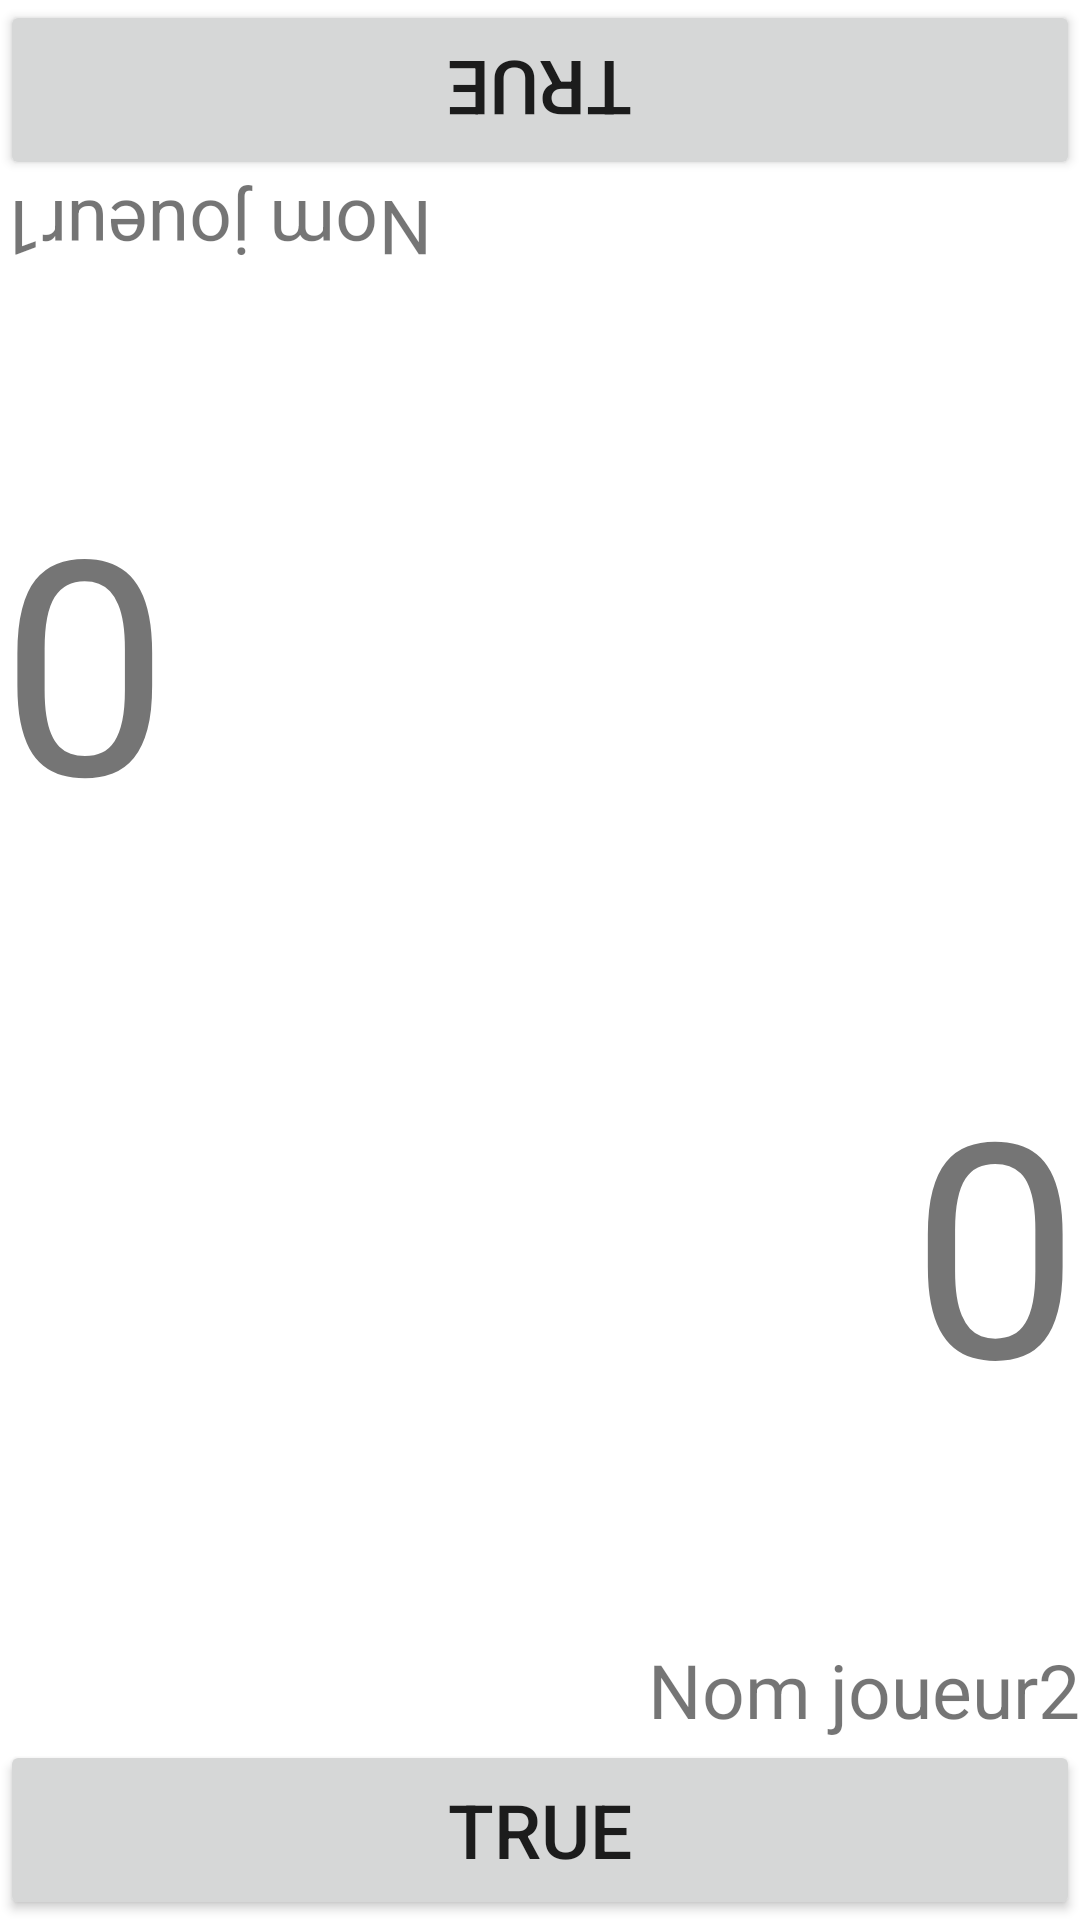

Android layout source for this screen:
<!-- AndroidManifest.xml: application theme Theme.jeu.night -->
<!-- res/layout/activity_game.xml -->
<?xml version="1.0" encoding="utf-8"?>
<androidx.constraintlayout.widget.ConstraintLayout xmlns:android="http://schemas.android.com/apk/res/android"
    xmlns:app="http://schemas.android.com/apk/res-auto"
    android:id="@+id/game_page"
    android:layout_width="match_parent"
    android:layout_height="match_parent"
    android:layout_margin="@dimen/main_component_space"
    android:orientation="vertical">

    <Button
        android:id="@+id/game_buttonTrue1"
        android:layout_width="match_parent"
        android:layout_height="60dp"
        app:layout_constraintTop_toTopOf="@+id/game_page"
        app:layout_constraintEnd_toEndOf="parent"
        app:layout_constraintStart_toStartOf="parent"
        android:rotation="180"
        android:text="@string/game_button_play"
        android:textSize="@dimen/main_text_size"/>

    <TextView
        android:id="@+id/game_question1"
        android:layout_width="wrap_content"
        android:layout_height="wrap_content"
        app:layout_constraintTop_toBottomOf="@+id/game_buttonTrue1"
        app:layout_constraintEnd_toEndOf="parent"
        app:layout_constraintStart_toStartOf="parent"
        android:layout_marginTop="@dimen/main_component_space"
        android:rotation="180"
        android:text=""
        android:textSize="@dimen/main_text_size"/>

    <TextView
        android:id="@+id/game_player1"
        android:layout_width="wrap_content"
        android:layout_height="wrap_content"
        app:layout_constraintStart_toStartOf="@id/game_page"
        app:layout_constraintTop_toBottomOf="@id/game_buttonTrue1"
        android:rotation="180"
        android:text="Nom joueur1"
        android:textSize="@dimen/main_text_size"/>

    <TextView
        android:id="@+id/game_score1"
        android:layout_width="wrap_content"
        android:layout_height="wrap_content"
        app:layout_constraintStart_toStartOf="parent"
        app:layout_constraintTop_toTopOf="@id/game_player1"
        android:layout_marginTop="@dimen/game_text_score"
        android:rotation="180"
        android:text="0"
        android:textSize="@dimen/game_text_size_score"/>

    <Button
        android:id="@+id/game_replay"
        android:layout_width="wrap_content"
        android:layout_height="wrap_content"
        app:layout_constraintStart_toEndOf="@id/game_player1"
        app:layout_constraintTop_toTopOf="parent"
        app:layout_constraintBottom_toBottomOf="parent"
        android:visibility="gone"
        android:layout_marginStart="70dp"
        android:text="@string/game_button_replay"/>

    <TextView
        android:id="@+id/game_player2"
        android:layout_width="wrap_content"
        android:layout_height="wrap_content"
        app:layout_constraintEnd_toEndOf="@id/game_page"
        app:layout_constraintBottom_toTopOf="@id/game_buttonTrue2"
        android:text="Nom joueur2"
        android:textSize="@dimen/main_text_size"/>

    <TextView
        android:id="@+id/game_score2"
        android:layout_width="wrap_content"
        android:layout_height="wrap_content"
        app:layout_constraintEnd_toEndOf="parent"
        app:layout_constraintBottom_toBottomOf="@id/game_player2"
        android:layout_marginBottom="@dimen/game_text_score"
        android:text="0"
        android:textSize="@dimen/game_text_size_score"/>

    <Button
        android:id="@+id/game_menu"
        android:layout_width="wrap_content"
        android:layout_height="wrap_content"
        app:layout_constraintEnd_toStartOf="@id/game_player2"
        app:layout_constraintTop_toTopOf="parent"
        app:layout_constraintBottom_toBottomOf="parent"
        android:visibility="gone"
        android:layout_marginEnd="70dp"
        android:text="@string/game_button_menu"/>

    <TextView
        android:id="@+id/game_question2"
        android:layout_width="wrap_content"
        android:layout_height="wrap_content"
        app:layout_constraintBottom_toTopOf="@id/game_buttonTrue2"
        app:layout_constraintEnd_toEndOf="parent"
        app:layout_constraintStart_toStartOf="parent"
        android:layout_marginBottom="@dimen/main_component_space"
        android:text=""
        android:textSize="@dimen/main_text_size"/>

    <Button
        android:id="@+id/game_buttonTrue2"
        android:layout_width="match_parent"
        android:layout_height="60dp"
        app:layout_constraintBottom_toBottomOf="@+id/game_page"
        app:layout_constraintEnd_toEndOf="parent"
        app:layout_constraintStart_toStartOf="parent"
        android:text="@string/game_button_play"
        android:textSize="@dimen/main_text_size"/>

</androidx.constraintlayout.widget.ConstraintLayout>
<!-- resources referenced by this layout -->
<resources>
  <dimen name="game_text_score">100dp</dimen>
  <dimen name="game_text_size_score">100sp</dimen>
  <dimen name="main_component_space">10dp</dimen>
  <dimen name="main_text_size">25sp</dimen>
  <string name="game_button_menu">Menu</string>
  <string name="game_button_play">True</string>
  <string name="game_button_replay">Replay</string>
  <style name="Theme.jeu.night" parent="Theme.MaterialComponents.DayNight.NoActionBar">
          <item name="colorPrimary">@color/Cyan</item>
          <item name="borderlessButtonStyle">@style/Widget.App.Button.TextButton</item>
          <item name="materialButtonOutlinedStyle">@style/Widget.App.Button.OutlinedButton</item>
          <item name="materialButtonStyle">@style/Widget.App.Button</item>
          <item name="switchStyle">@style/Widget.App.Switch</item>
      </style>
  <color name="Cyan">#68C3D4</color>
  <style name="Widget.App.Button.TextButton" parent="Widget.MaterialComponents.Button.TextButton">
              <item name="materialThemeOverlay">@style/ThemeOverlay.App.Button.TextButton</item>
          </style>
  <style name="Widget.App.Button.OutlinedButton" parent="Widget.MaterialComponents.Button.OutlinedButton">
              <item name="materialThemeOverlay">@style/ThemeOverlay.App.Button.TextButton</item>
          </style>
  <style name="Widget.App.Button" parent="Widget.MaterialComponents.Button">
              <item name="materialThemeOverlay">@style/ThemeOverlay.App.Button</item>
          </style>
  <style name="Widget.App.Switch" parent="Widget.MaterialComponents.CompoundButton.Switch">
              <item name="colorOnSurface">@color/black</item>
              <item name="colorSecondary">@color/white</item>
          </style>
  <style name="ThemeOverlay.App.Button.TextButton" parent="">
                  <item name="colorPrimary">@color/black</item>
              </style>
  <style name="ThemeOverlay.App.Button" parent="">
                  <item name="colorPrimary">@color/Cyan</item>
                  <item name="colorOnPrimary">@color/white</item>
                  <item name="android:textSize">@dimen/main_text_size</item>
              </style>
  <color name="black">#FF000000</color>
  <color name="white">#FFFFFFFF</color>
</resources>
